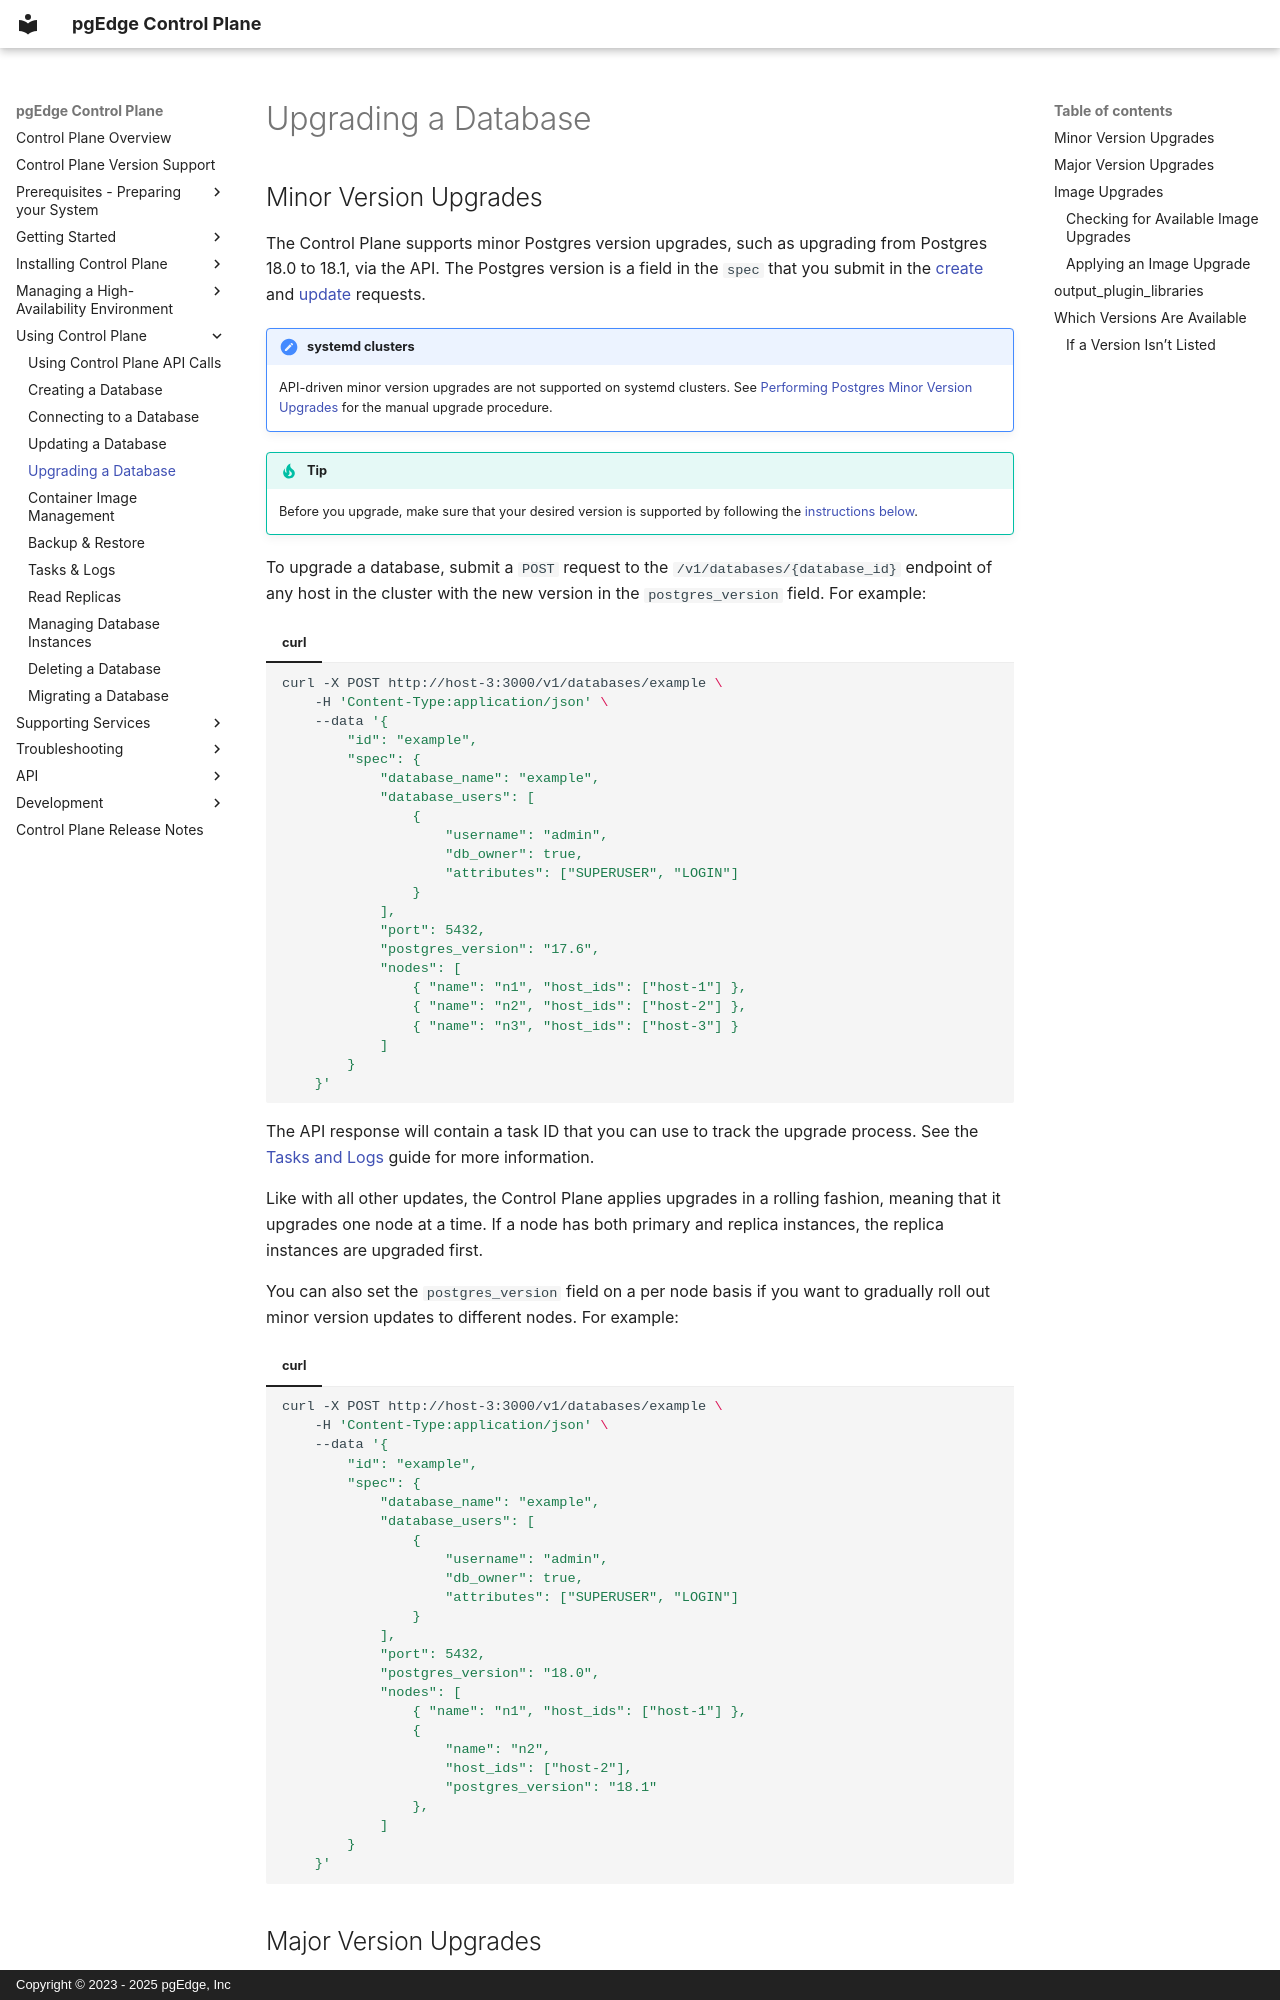

repository: pgEdge/control-plane · page: using/upgrade-db/index.html · generator: mkdocs · copyright: Copyright © 2023 - 2025 pgEdge, Inc

# Upgrading a Database

## Minor Version Upgrades

The Control Plane supports minor Postgres version upgrades, such as upgrading
from Postgres 18.0 to 18.1, via the API. The Postgres version is a field in the
`spec` that you submit in the [create](./create-db.md) and
[update](./update-db.md) requests.

!!! note "systemd clusters"

    API-driven minor version upgrades are not supported on systemd clusters.
    See [Performing Postgres Minor Version Upgrades](../installation/systemd-upgrading.md#performing-postgres-minor-version-upgrades)
    for the manual upgrade procedure.

!!! tip

    Before you upgrade, make sure that your desired version is supported by
    following the [instructions below](#which-versions-are-available).

To upgrade a database, submit a `POST` request to the
`/v1/databases/{database_id}` endpoint of any host in the cluster with the new
version in the `postgres_version` field. For example:

=== "curl"

    ```sh
    curl -X POST http://host-3:3000/v1/databases/example \
        -H 'Content-Type:application/json' \
        --data '{
            "id": "example",
            "spec": {
                "database_name": "example",
                "database_users": [
                    {
                        "username": "admin",
                        "db_owner": true,
                        "attributes": ["SUPERUSER", "LOGIN"]
                    }
                ],
                "port": 5432,
                "postgres_version": "17.6",
                "nodes": [
                    { "name": "n1", "host_ids": ["host-1"] },
                    { "name": "n2", "host_ids": ["host-2"] },
                    { "name": "n3", "host_ids": ["host-3"] }
                ]
            }
        }'
    ```

The API response will contain a task ID that you can use to track the upgrade
process. See the [Tasks and Logs](./tasks-logs.md) guide for more information.

Like with all other updates, the Control Plane applies upgrades in a rolling
fashion, meaning that it upgrades one node at a time. If a node has both primary
and replica instances, the replica instances are upgraded first.

You can also set the `postgres_version` field on a per node basis if you want to gradually roll out minor version updates to different nodes. For example:

=== "curl"

    ```sh
    curl -X POST http://host-3:3000/v1/databases/example \
        -H 'Content-Type:application/json' \
        --data '{
            "id": "example",
            "spec": {
                "database_name": "example",
                "database_users": [
                    {
                        "username": "admin",
                        "db_owner": true,
                        "attributes": ["SUPERUSER", "LOGIN"]
                    }
                ],
                "port": 5432,
                "postgres_version": "18.0",
                "nodes": [
                    { "name": "n1", "host_ids": ["host-1"] },
                    { 
                        "name": "n2", 
                        "host_ids": ["host-2"], 
                        "postgres_version": "18.1" 
                    },
                ]
            }
        }'
    ```
